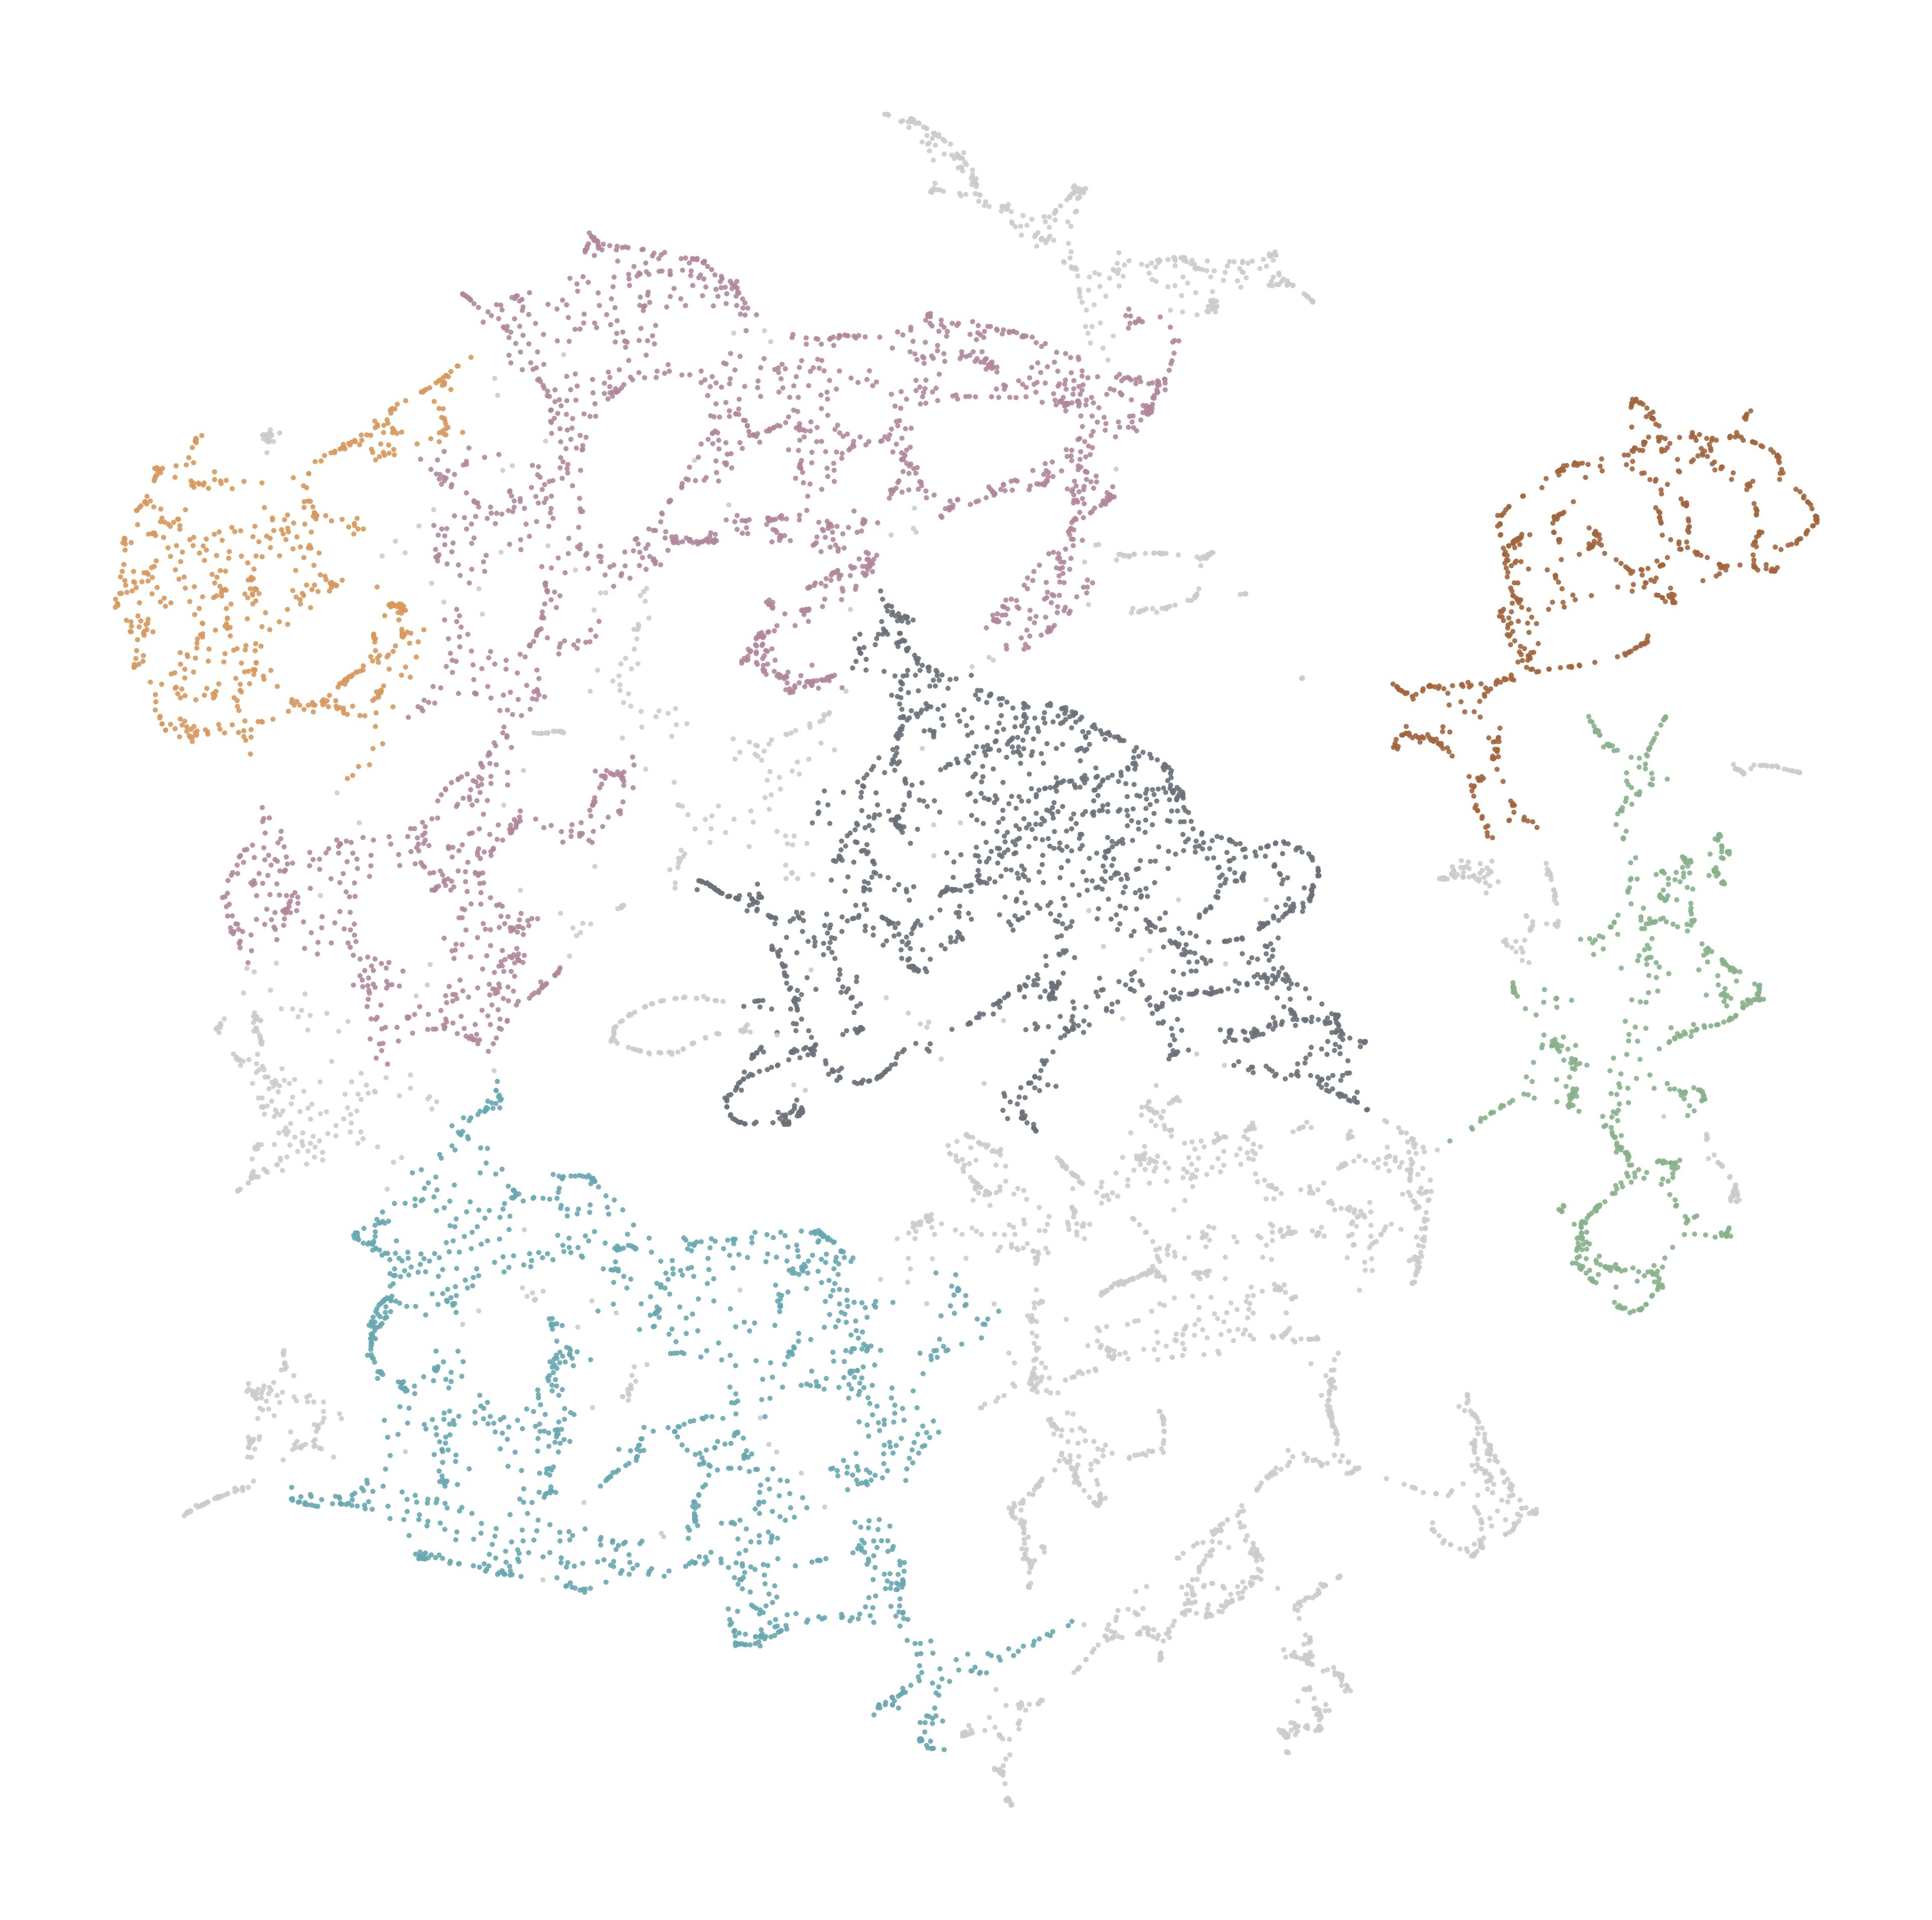

Source data for this figure (header and first rows):
node_id, cluster, color_hex
6316199, 5, #6A717A
25596455, 3, #69A8B2
25596477, -1, #CCCCCC
25645989, 3, #69A8B2
25645990, 3, #69A8B2
25752666, -1, #CCCCCC
26206556, 4, #B2879C
26585157, -1, #CCCCCC
26585460, 4, #B2879C
26586128, -1, #CCCCCC
26586270, -1, #CCCCCC
26586651, -1, #CCCCCC
26596415, -1, #CCCCCC
26596589, -1, #CCCCCC
26597078, -1, #CCCCCC
26603784, 3, #69A8B2
26605707, 5, #6A717A
26608367, 2, #88B28B
26608386, 2, #88B28B
26608398, 2, #88B28B
26608400, 2, #88B28B
26608403, 2, #88B28B
26608427, 2, #88B28B
26608430, 2, #88B28B
26654596, 2, #88B28B
26654639, 2, #88B28B
26654642, 2, #88B28B
26654659, 2, #88B28B
26654660, 2, #88B28B
26672154, 2, #88B28B
26672174, 0, #A4653E
26977567, 1, #D9985E
27014749, 0, #A4653E
27219269, 1, #D9985E
27219271, 1, #D9985E
27219274, 1, #D9985E
27219275, 4, #B2879C
27219276, 1, #D9985E
27325328, 4, #B2879C
27561655, 1, #D9985E
27561735, 1, #D9985E
27561742, 1, #D9985E
27561757, 1, #D9985E
27562533, 1, #D9985E
27564925, 1, #D9985E
28265319, 1, #D9985E
30156823, 0, #A4653E
30156824, 0, #A4653E
30170503, 5, #6A717A
30170512, 5, #6A717A
30170521, -1, #CCCCCC
30170523, -1, #CCCCCC
30170529, -1, #CCCCCC
30187580, -1, #CCCCCC
30208873, 4, #B2879C
30208875, 4, #B2879C
30225689, -1, #CCCCCC
30717185, 1, #D9985E
31101264, -1, #CCCCCC
31427420, 1, #D9985E
... 10,027 more rows
